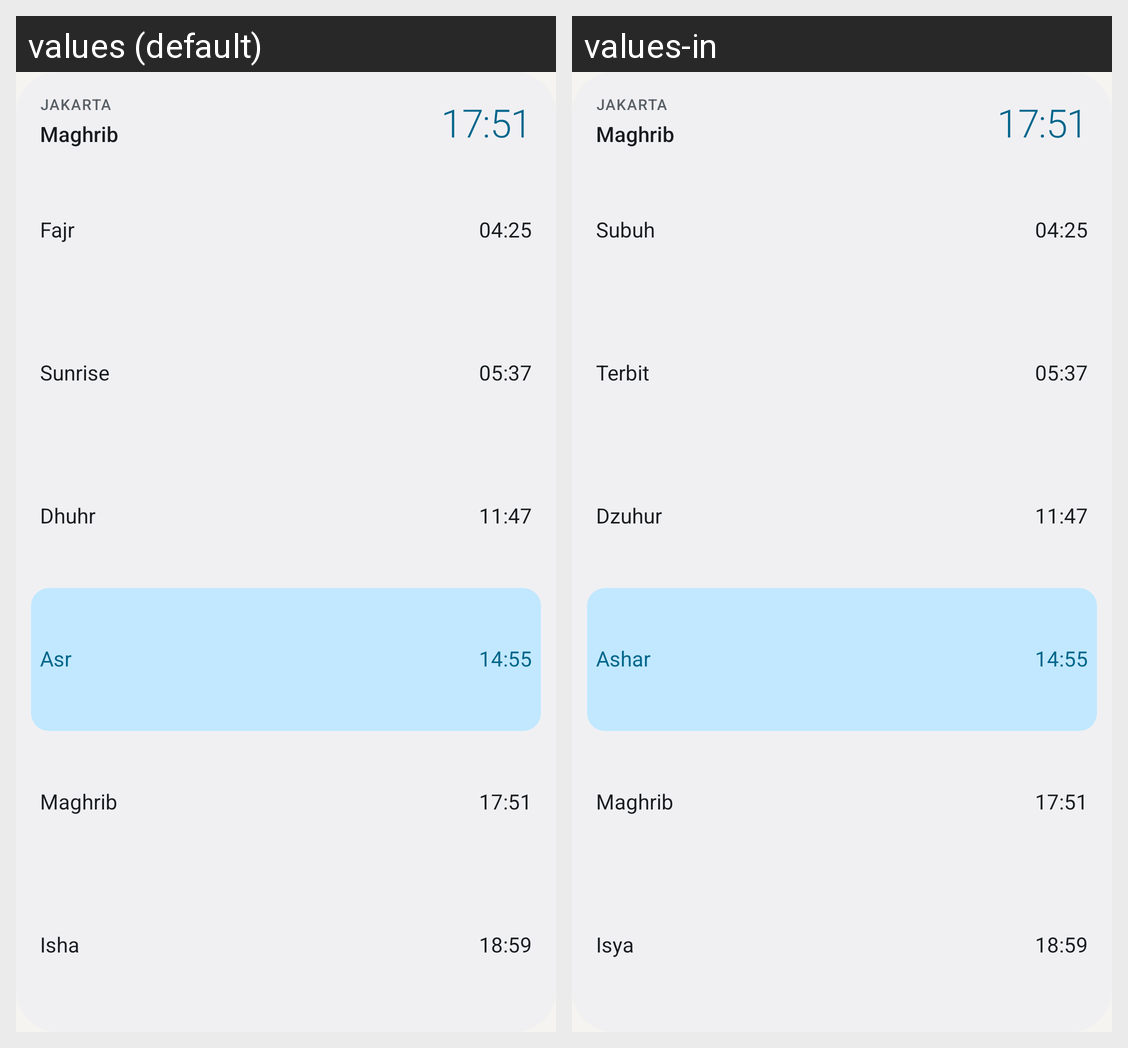

Here is an Android app screen in its default locale and in the app's own translations. Write out the translated-string differences for the strings that appear on this screen.
Android screen res/layout/widget_schedule_preview.xml rendered under 2 locales, left to right: values (default), values-in. Device: Nexus 5 (rendered at 1080×1920; each locale shown at half size, 540×960, under a caption strip naming it); theme Theme.WaktuSholat.
Strings drawn on this screen, with the default value and each locale's value (text and hints the layout hard-codes, and strings that could not be matched under every locale, appear in the picture but are not listed):

sample_city
  values: Jakarta
  values-in: Jakarta  [not translated; the default value is used]

prayer_maghrib
  values: Maghrib
  values-in: Maghrib

prayer_fajr
  values: Fajr
  values-in: Subuh

prayer_sunrise
  values: Sunrise
  values-in: Terbit

prayer_dhuhr
  values: Dhuhr
  values-in: Dzuhur

prayer_asr
  values: Asr
  values-in: Ashar

prayer_isha
  values: Isha
  values-in: Isya
